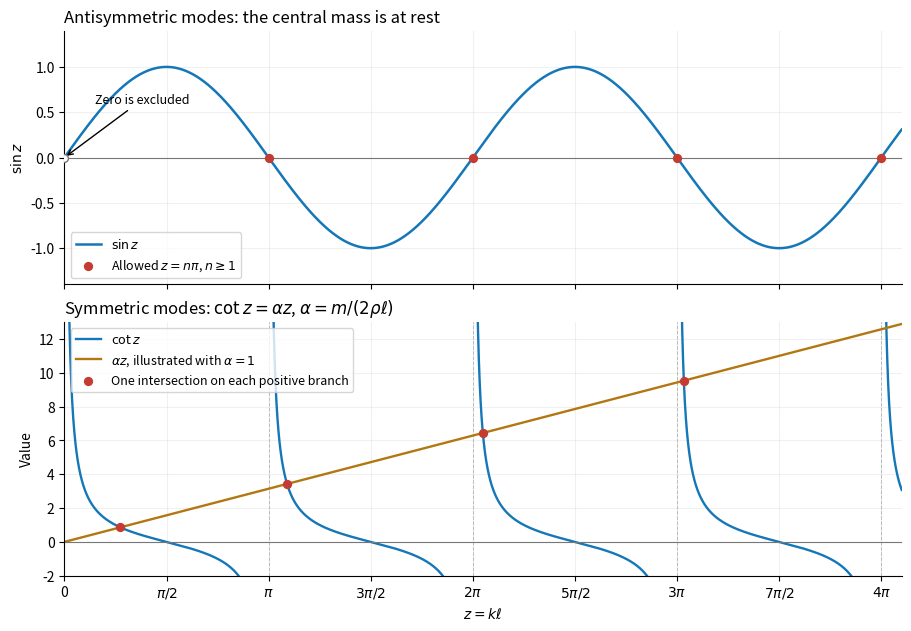

Reproduce this figure in Python.
"""Illustrate both string-frequency equations; write the PNG to the cwd.

Tested with Python 3.14.4, NumPy 2.3.5, Matplotlib 3.10.7.
"""

import matplotlib

matplotlib.use("Agg")
import matplotlib.pyplot as plt
import numpy as np


def symmetric_root(n, alpha):
    """Bisection on the positive branch (n*pi, n*pi + pi/2)."""
    left, right = n * np.pi + 1e-10, (n + 0.5) * np.pi
    for _ in range(60):
        mid = (left + right) / 2
        if 1 / np.tan(mid) - alpha * mid > 0:
            left = mid
        else:
            right = mid
    return (left + right) / 2


def main():
    pi = np.pi
    alpha = 1.0
    z = np.linspace(0, 4.1 * pi, 6000)
    plt.rcParams.update({"font.size": 10, "axes.spines.top": False,
                         "axes.spines.right": False})
    fig, axes = plt.subplots(2, 1, figsize=(9, 6.2), sharex=True,
                             layout="constrained", facecolor="white")
    axes[0].plot(z / pi, np.sin(z), color="#1577b8", linewidth=1.8,
                 label=r"$\sin z$")
    axes[0].axhline(0, color="#777777", linewidth=0.8)
    axes[0].scatter(np.arange(1, 5), np.zeros(4), color="#c53b32",
                    s=32, zorder=5, label=r"Allowed $z=n\pi$, $n\geq1$")
    axes[0].scatter([0], [0], s=32, facecolor="white", edgecolor="#777777",
                    zorder=5)
    axes[0].annotate("Zero is excluded", xy=(0, 0), xytext=(0.15, 0.6),
                     fontsize=9, arrowprops={"arrowstyle": "->"})
    axes[0].set_title("Antisymmetric modes: the central mass is at rest",
                      loc="left")
    axes[0].set_ylim(-1.4, 1.4)
    axes[0].set_ylabel(r"$\sin z$")
    axes[0].legend(loc="lower left", fontsize=9)

    for n in range(5):
        branch = np.linspace(n * pi + 0.007, (n + 1) * pi - 0.007, 1800)
        axes[1].plot(branch / pi, 1 / np.tan(branch), color="#1577b8",
                     linewidth=1.7, label=r"$\cot z$" if n == 0 else None)
        if n > 0:
            axes[1].axvline(n, color="#bbbbbb", linewidth=0.7,
                            linestyle="--")
    axes[1].plot(z / pi, alpha * z, color="#b27710", linewidth=1.7,
                 label=r"$\alpha z$, illustrated with $\alpha=1$")
    roots = np.array([symmetric_root(n, alpha) for n in range(4)])
    axes[1].scatter(roots / pi, alpha * roots, color="#c53b32", s=32,
                    zorder=5, label="One intersection on each positive branch")
    axes[1].axhline(0, color="#777777", linewidth=0.8)
    axes[1].set_ylim(-2, 13)
    axes[1].set_ylabel("Value")
    axes[1].set_title(r"Symmetric modes: $\cot z=\alpha z$, "
                      r"$\alpha=m/(2\rho\ell)$", loc="left")
    axes[1].legend(loc="upper left", fontsize=9)
    axes[1].set_xlabel(r"$z=k\ell$")
    ticks = np.arange(0, 4.5, 0.5)
    axes[1].set_xticks(ticks, ["0", r"$\pi/2$", r"$\pi$", r"$3\pi/2$",
                              r"$2\pi$", r"$5\pi/2$", r"$3\pi$",
                              r"$7\pi/2$", r"$4\pi$"])
    for ax in axes:
        ax.set_facecolor("white")
        ax.set_xlim(0, 4.1)
        ax.grid(alpha=0.18)
    fig.savefig("mathematics-v-string-frequencies.png", dpi=120,
                facecolor="white", transparent=False)
    plt.close(fig)


if __name__ == "__main__":
    main()
